Image classification data set "Data" (ngue01/project_signe_des_main on GitHub). Class labels (4): maux tete augm, secours augm, vertige augm, vomissement augm.

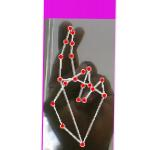
Label: vertige augm

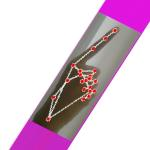
Label: vomissement augm

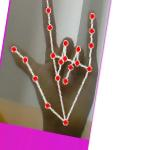
Label: secours augm

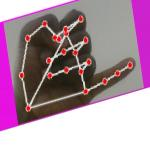
Label: maux tete augm

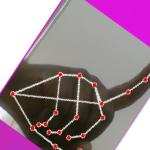
Label: vomissement augm

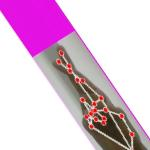
Label: vertige augm
